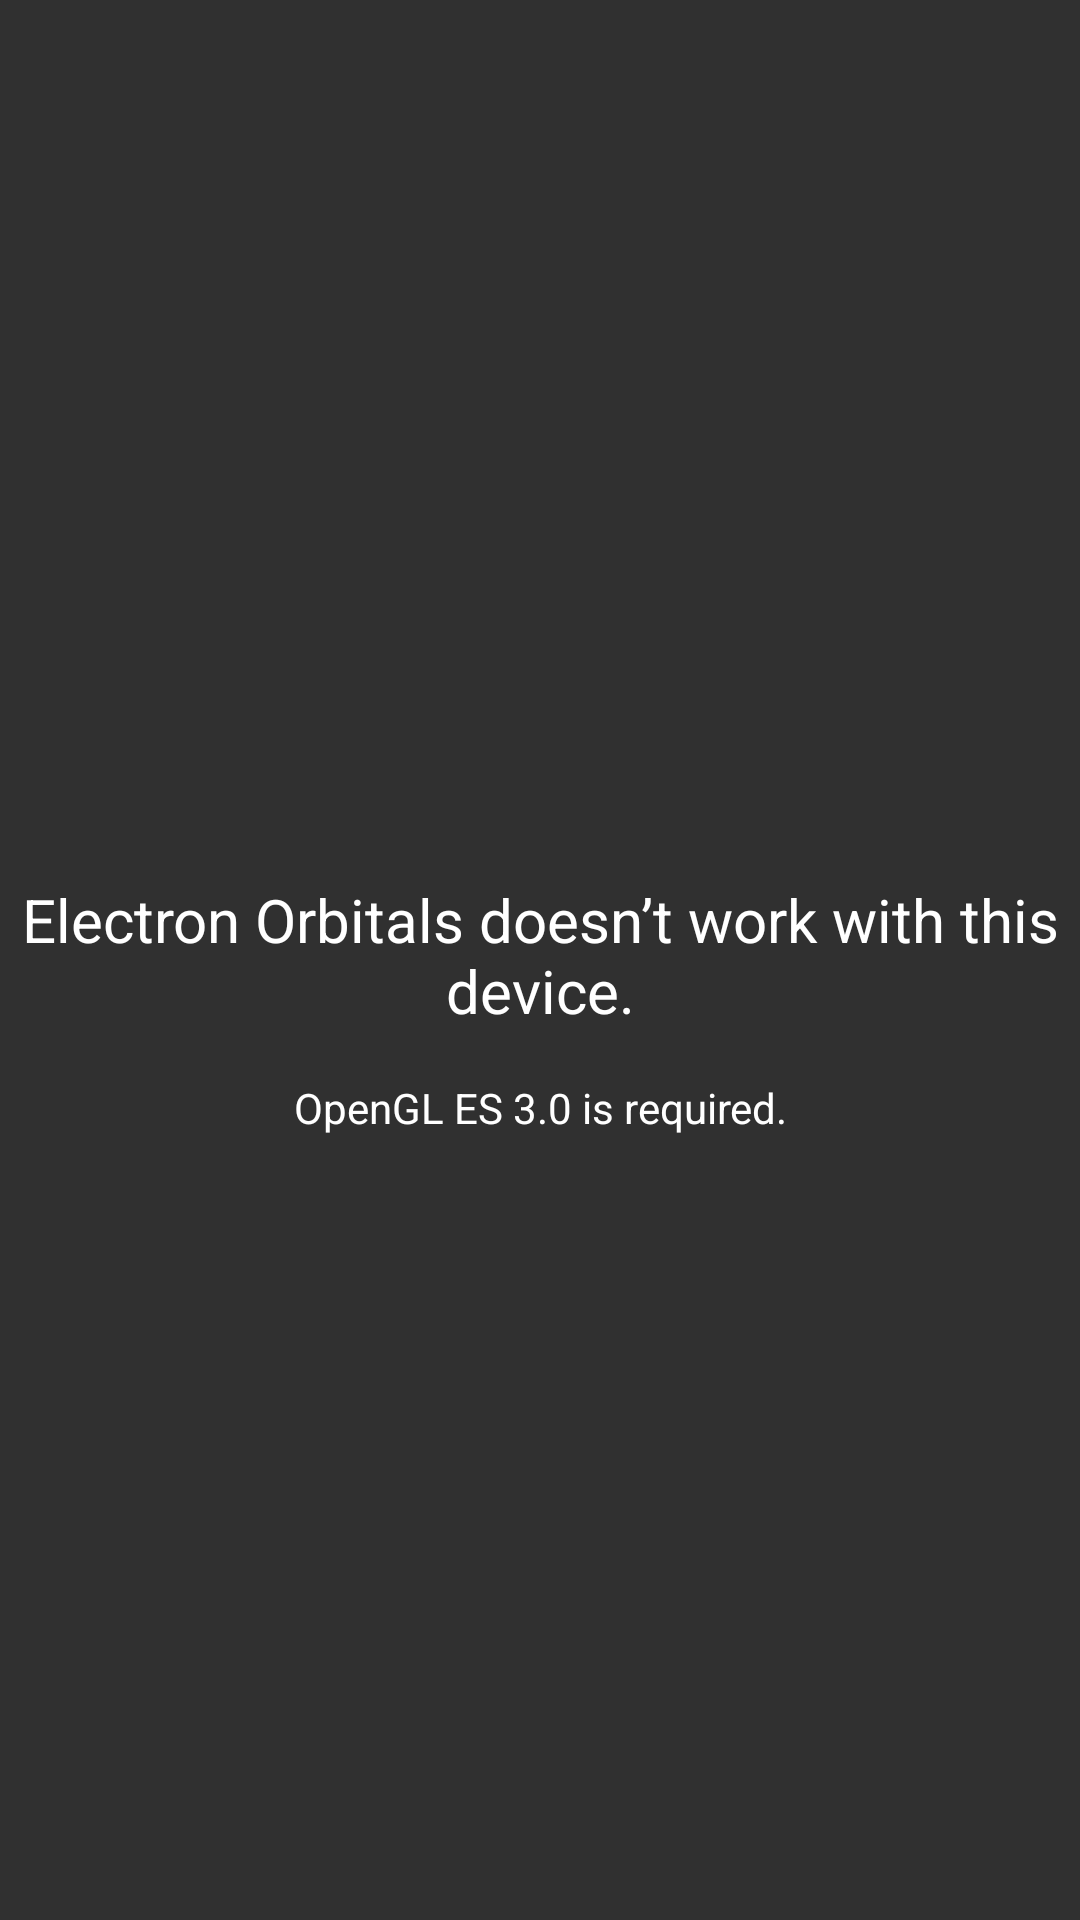

Reconstruct the res/layout file that produces this screen, plus the resources it refers to.
<!-- AndroidManifest.xml: application theme MainTheme -->
<!-- res/layout/activity_error.xml -->
<LinearLayout xmlns:android="http://schemas.android.com/apk/res/android"
    android:layout_width="match_parent"
    android:layout_height="match_parent"
    android:orientation="vertical"
    android:gravity="center">

    <ImageView
        android:layout_width="wrap_content"
        android:layout_height="wrap_content"
        android:scaleX="2"
        android:scaleY="2"
        android:src="@drawable/ic_error_outline_white_48dp"
        android:contentDescription="@string/error"
        android:paddingBottom="32dp" />

    <TextView
        android:layout_width="wrap_content"
        android:layout_height="wrap_content"
        android:gravity="center"
        android:text="@string/apology"
        android:textSize="20sp"
        android:paddingBottom="16dp" />

    <TextView
        android:layout_width="wrap_content"
        android:layout_height="wrap_content"
        android:gravity="center"
        android:text="@string/apologySubtext"
        android:textSize="14sp" />

</LinearLayout>
<!-- resources referenced by this layout -->
<resources>
  <string name="apology">Electron Orbitals doesn’t work with this device.</string>
  <string name="apologySubtext">OpenGL ES 3.0 is required.</string>
  <string name="error">Big exclamation point</string>
  <style name="MainTheme" parent="Theme.AppCompat.NoActionBar">
          
          
          <item name="colorPrimary">@color/clear</item>
          
          <item name="colorPrimaryDark">@color/black</item>
          
          
          
          <item name="colorControlNormal">@color/white</item>
          
          
          
          <item name="colorControlHighlight">@color/white</item>
          
          
          
          
          
          <item name="dropDownListViewStyle">@style/ListStyle</item>
          
          <item name="android:textColorPrimary">@color/white</item>
          
          
          
          <item name="android:textColorTertiary">@color/white</item>
          <item name="android:windowTranslucentStatus">true</item>
          <item name="android:windowTranslucentNavigation">true</item>
      </style>
  <color name="clear">#0000</color>
  <color name="black">#000</color>
  <color name="white">#fff</color>
  <style name="ListStyle" parent="Widget.AppCompat.ListView">
          <item name="android:background">@color/dark</item>
          
          
      </style>
  <color name="dark">#111</color>
</resources>
